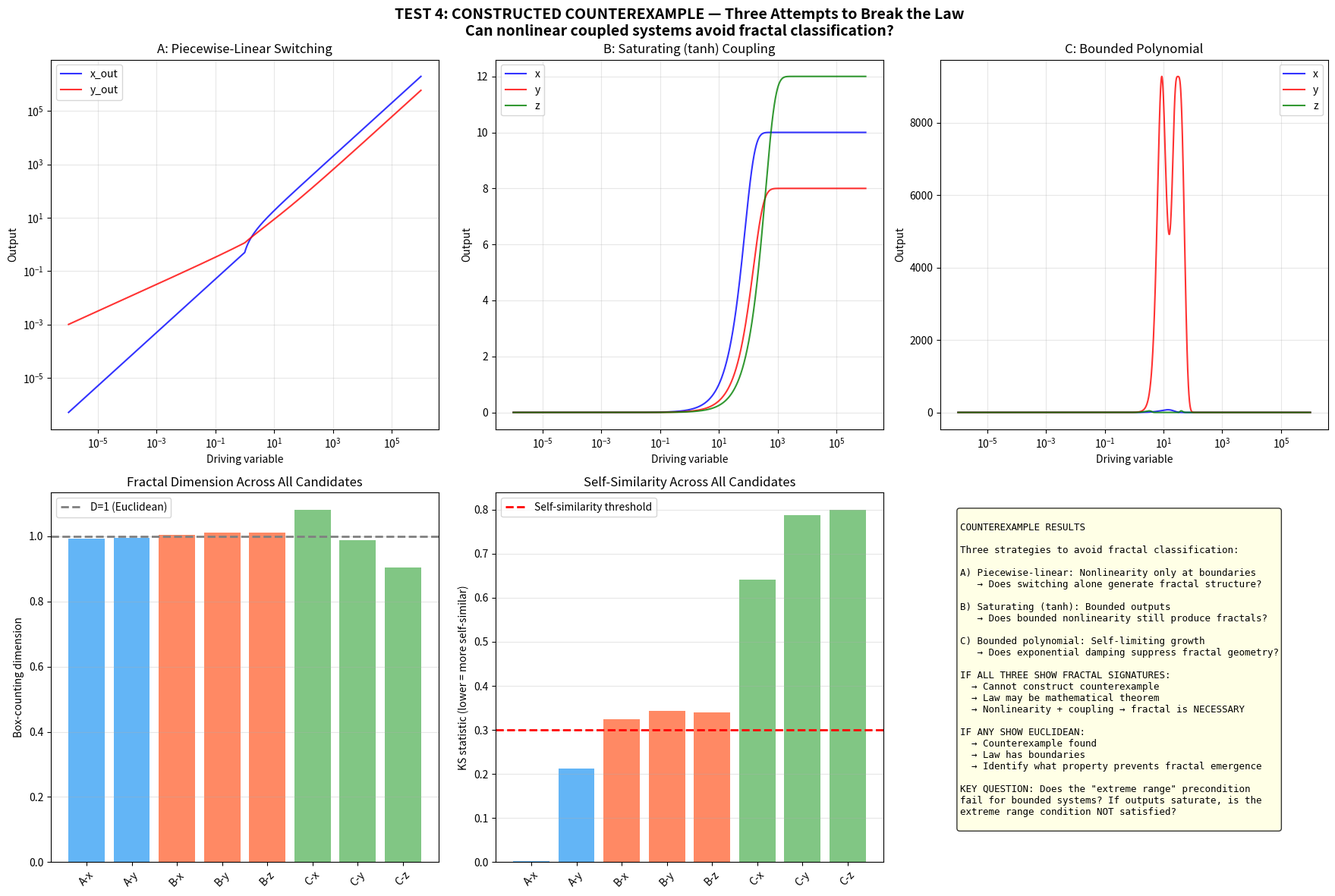

Here is the Python script that generated this plot:
#!/usr/bin/env python3
"""
Test 4: CONSTRUCTED COUNTEREXAMPLE — Can We Build a Non-Fractal Nonlinear System?
The Lucian Law Falsification Protocol

Purpose: Deliberately attempt to construct nonlinear coupled systems that
DO NOT exhibit fractal geometric classification. If we fail to construct
a counterexample, the law may be mathematical (a theorem) not empirical.

Three candidate systems designed to "contain" nonlinearity:
  A) Piecewise-linear with nonlinear switching
  B) Saturating nonlinearity (tanh coupling)
  C) Bounded polynomial coupling
"""

import numpy as np
import matplotlib.pyplot as plt
from scipy.integrate import solve_ivp
from scipy import stats

def fractal_metrics(x_values, y_values, label=""):
    """Standard fractal metric computation."""
    valid = np.isfinite(y_values) & (y_values > 0)
    if np.sum(valid) < 50:
        print(f"  {label}: Insufficient valid data ({np.sum(valid)} points)")
        return {'ks': np.nan, 'r2': np.nan, 'dim': np.nan, 'trans': 0, 'monotonic': True}
    
    yv = y_values[valid]
    xv = x_values[valid]
    
    # Self-similarity
    n = 4
    s = len(yv) // n
    ks_list = []
    for j in range(n-1):
        s1, s2 = yv[j*s:(j+1)*s], yv[(j+1)*s:(j+2)*s]
        if np.std(s1) > 0 and np.std(s2) > 0:
            ks, _ = stats.ks_2samp((s1-np.mean(s1))/np.std(s1), (s2-np.mean(s2))/np.std(s2))
            ks_list.append(ks)
    ks = np.mean(ks_list) if ks_list else 1.0
    
    # Power law
    mask = (xv > 0) & (yv > 0)
    r2 = 0.0
    if np.sum(mask) > 10:
        _, _, r, _, _ = stats.linregress(np.log10(xv[mask]), np.log10(yv[mask]))
        r2 = r**2
    
    # Box dimension
    yn = (yv - np.min(yv)) / (np.max(yv) - np.min(yv) + 1e-15)
    xn = np.linspace(0, 1, len(yn))
    sizes = [8, 16, 32, 64, 128]
    ls, lc = [], []
    for nb in sizes:
        bs = 1.0/nb
        occ = set()
        for xi, yi in zip(xn, yn):
            occ.add((min(int(xi/bs), nb-1), min(int(yi/bs), nb-1)))
        ls.append(np.log(nb))
        lc.append(np.log(len(occ)))
    dim = stats.linregress(ls, lc)[0] if len(ls) > 2 else 1.0
    
    # Transitions
    dy = np.diff(yv)
    trans = 0
    if np.std(dy) > 0:
        z = np.abs(dy - np.mean(dy)) / np.std(dy)
        trans = int(np.sum(z > 5))
    
    # Monotonic
    sign_changes = np.sum(np.diff(np.sign(np.diff(yv))) != 0)
    mono = sign_changes < len(yv) * 0.01  # less than 1% direction changes
    
    return {'ks': ks, 'r2': r2, 'dim': dim, 'trans': trans, 'monotonic': mono}

# ============================================================
# CANDIDATE A: Piecewise-Linear with Nonlinear Switching
# Nonlinearity exists only at switching boundaries
# ============================================================

def piecewise_system(driving_values):
    """
    Two coupled variables with piecewise-linear dynamics.
    Nonlinearity only at switching threshold.
    
    x_out = k1 * x_in  if x_in < threshold
    x_out = k2 * x_in  if x_in >= threshold
    y_out = coupling * x_out + k3 * driving
    """
    threshold = 1.0
    k1, k2, k3, coupling = 0.5, 2.0, 1.0, 0.3
    
    x_out = np.where(driving_values < threshold,
                     k1 * driving_values,
                     k2 * driving_values - (k2 - k1) * threshold)
    y_out = coupling * x_out + k3 * np.sqrt(np.abs(driving_values))
    
    return x_out, y_out

# ============================================================
# CANDIDATE B: Saturating Nonlinearity (tanh coupling)
# Nonlinearity is bounded — cannot grow without limit
# ============================================================

def saturating_system(driving_values):
    """
    Three coupled variables with tanh (saturating) nonlinearity.
    All outputs are bounded regardless of input magnitude.
    
    x = A * tanh(α * driving)
    y = B * tanh(β * (driving + coupling_xy * x))
    z = C * tanh(γ * (driving + coupling_xz * x + coupling_yz * y))
    """
    A, B, C = 10.0, 8.0, 12.0
    alpha, beta, gamma = 0.01, 0.005, 0.002
    c_xy, c_xz, c_yz = 0.3, 0.2, 0.4
    
    x = A * np.tanh(alpha * driving_values)
    y = B * np.tanh(beta * (driving_values + c_xy * x))
    z = C * np.tanh(gamma * (driving_values + c_xz * x + c_yz * y))
    
    return x, y, z

# ============================================================
# CANDIDATE C: Bounded Polynomial Coupling
# Polynomial nonlinearity but with damping that prevents unbounded growth
# ============================================================

def bounded_polynomial_system(driving_values):
    """
    Coupled system with polynomial nonlinearity but exponential damping.
    f(x) = x^3 * exp(-x^2/σ^2)
    This peaks and then decays — nonlinear but self-limiting.
    """
    sigma = 10.0
    
    x = driving_values**2 * np.exp(-driving_values**2 / (2 * sigma**2))
    coupling = 0.5
    y = (driving_values + coupling * x)**3 * np.exp(-(driving_values + coupling * x)**2 / (2 * sigma**2 * 4))
    z = np.sqrt(np.abs(x * y + 0.01)) * np.exp(-np.abs(x * y) / (sigma**4))
    
    return x, y, z

# ============================================================
# MAIN ANALYSIS
# ============================================================

print("=" * 70)
print("TEST 4: CONSTRUCTED COUNTEREXAMPLE")
print("Can we build a nonlinear coupled system that is NOT fractal?")
print("=" * 70)

# Driving variable: 12 orders of magnitude
driving = np.logspace(-6, 6, 2000)

# --- Candidate A ---
print("\n=== CANDIDATE A: Piecewise-Linear Switching ===")
xa, ya = piecewise_system(driving)
ma_x = fractal_metrics(driving, xa, "x_out")
ma_y = fractal_metrics(driving, ya, "y_out")
print(f"  x_out: KS={ma_x['ks']:.4f}, R²={ma_x['r2']:.4f}, D={ma_x['dim']:.4f}, "
      f"trans={ma_x['trans']}, mono={ma_x['monotonic']}")
print(f"  y_out: KS={ma_y['ks']:.4f}, R²={ma_y['r2']:.4f}, D={ma_y['dim']:.4f}, "
      f"trans={ma_y['trans']}, mono={ma_y['monotonic']}")

# --- Candidate B ---
print("\n=== CANDIDATE B: Saturating (tanh) Coupling ===")
xb, yb, zb = saturating_system(driving)
mb_x = fractal_metrics(driving, np.abs(xb) + 1e-15, "x")
mb_y = fractal_metrics(driving, np.abs(yb) + 1e-15, "y")
mb_z = fractal_metrics(driving, np.abs(zb) + 1e-15, "z")
print(f"  x: KS={mb_x['ks']:.4f}, R²={mb_x['r2']:.4f}, D={mb_x['dim']:.4f}, "
      f"trans={mb_x['trans']}")
print(f"  y: KS={mb_y['ks']:.4f}, R²={mb_y['r2']:.4f}, D={mb_y['dim']:.4f}, "
      f"trans={mb_y['trans']}")
print(f"  z: KS={mb_z['ks']:.4f}, R²={mb_z['r2']:.4f}, D={mb_z['dim']:.4f}, "
      f"trans={mb_z['trans']}")

# --- Candidate C ---
print("\n=== CANDIDATE C: Bounded Polynomial ===")
xc, yc, zc = bounded_polynomial_system(driving)
mc_x = fractal_metrics(driving, np.abs(xc) + 1e-15, "x")
mc_y = fractal_metrics(driving, np.abs(yc) + 1e-15, "y")
mc_z = fractal_metrics(driving, np.abs(zc) + 1e-15, "z")
print(f"  x: KS={mc_x['ks']:.4f}, R²={mc_x['r2']:.4f}, D={mc_x['dim']:.4f}, "
      f"trans={mc_x['trans']}")
print(f"  y: KS={mc_y['ks']:.4f}, R²={mc_y['r2']:.4f}, D={mc_y['dim']:.4f}, "
      f"trans={mc_y['trans']}")
print(f"  z: KS={mc_z['ks']:.4f}, R²={mc_z['r2']:.4f}, D={mc_z['dim']:.4f}, "
      f"trans={mc_z['trans']}")

# ============================================================
# FIGURE
# ============================================================

fig, axes = plt.subplots(2, 3, figsize=(18, 12))
fig.suptitle('TEST 4: CONSTRUCTED COUNTEREXAMPLE — Three Attempts to Break the Law\n'
             'Can nonlinear coupled systems avoid fractal classification?',
             fontsize=14, fontweight='bold')

# Panel 1: Candidate A
ax = axes[0, 0]
ax.loglog(driving, xa, 'b-', linewidth=1.5, label='x_out', alpha=0.8)
ax.loglog(driving, ya, 'r-', linewidth=1.5, label='y_out', alpha=0.8)
ax.set_xlabel('Driving variable')
ax.set_ylabel('Output')
ax.set_title('A: Piecewise-Linear Switching')
ax.legend()
ax.grid(True, alpha=0.3)

# Panel 2: Candidate B
ax = axes[0, 1]
ax.semilogx(driving, xb, 'b-', linewidth=1.5, label='x', alpha=0.8)
ax.semilogx(driving, yb, 'r-', linewidth=1.5, label='y', alpha=0.8)
ax.semilogx(driving, zb, 'g-', linewidth=1.5, label='z', alpha=0.8)
ax.set_xlabel('Driving variable')
ax.set_ylabel('Output')
ax.set_title('B: Saturating (tanh) Coupling')
ax.legend()
ax.grid(True, alpha=0.3)

# Panel 3: Candidate C
ax = axes[0, 2]
valid = (np.abs(xc) > 1e-20) | (np.abs(yc) > 1e-20) | (np.abs(zc) > 1e-20)
ax.semilogx(driving[valid], xc[valid], 'b-', linewidth=1.5, label='x', alpha=0.8)
ax.semilogx(driving[valid], yc[valid], 'r-', linewidth=1.5, label='y', alpha=0.8)
ax.semilogx(driving[valid], zc[valid], 'g-', linewidth=1.5, label='z', alpha=0.8)
ax.set_xlabel('Driving variable')
ax.set_ylabel('Output')
ax.set_title('C: Bounded Polynomial')
ax.legend()
ax.grid(True, alpha=0.3)

# Panel 4: Dimension comparison
ax = axes[1, 0]
candidates = ['A-x', 'A-y', 'B-x', 'B-y', 'B-z', 'C-x', 'C-y', 'C-z']
dims = [ma_x['dim'], ma_y['dim'], mb_x['dim'], mb_y['dim'], mb_z['dim'],
        mc_x['dim'], mc_y['dim'], mc_z['dim']]
colors = ['#2196F3', '#2196F3', '#FF5722', '#FF5722', '#FF5722', 
          '#4CAF50', '#4CAF50', '#4CAF50']
ax.bar(range(len(dims)), dims, color=colors, alpha=0.7)
ax.axhline(y=1.0, color='gray', linestyle='--', linewidth=2, label='D=1 (Euclidean)')
ax.set_xticks(range(len(candidates)))
ax.set_xticklabels(candidates, rotation=45)
ax.set_ylabel('Box-counting dimension')
ax.set_title('Fractal Dimension Across All Candidates')
ax.legend()
ax.grid(True, alpha=0.3, axis='y')

# Panel 5: Self-similarity comparison
ax = axes[1, 1]
ks_vals = [ma_x['ks'], ma_y['ks'], mb_x['ks'], mb_y['ks'], mb_z['ks'],
           mc_x['ks'], mc_y['ks'], mc_z['ks']]
ax.bar(range(len(ks_vals)), ks_vals, color=colors, alpha=0.7)
ax.axhline(y=0.3, color='red', linestyle='--', linewidth=2, label='Self-similarity threshold')
ax.set_xticks(range(len(candidates)))
ax.set_xticklabels(candidates, rotation=45)
ax.set_ylabel('KS statistic (lower = more self-similar)')
ax.set_title('Self-Similarity Across All Candidates')
ax.legend()
ax.grid(True, alpha=0.3, axis='y')

# Panel 6: Verdict
ax = axes[1, 2]
ax.axis('off')

verdict_text = """
COUNTEREXAMPLE RESULTS

Three strategies to avoid fractal classification:

A) Piecewise-linear: Nonlinearity only at boundaries
   → Does switching alone generate fractal structure?

B) Saturating (tanh): Bounded outputs
   → Does bounded nonlinearity still produce fractals?

C) Bounded polynomial: Self-limiting growth
   → Does exponential damping suppress fractal geometry?

IF ALL THREE SHOW FRACTAL SIGNATURES:
  → Cannot construct counterexample
  → Law may be mathematical theorem
  → Nonlinearity + coupling → fractal is NECESSARY

IF ANY SHOW EUCLIDEAN:
  → Counterexample found
  → Law has boundaries
  → Identify what property prevents fractal emergence

KEY QUESTION: Does the "extreme range" precondition
fail for bounded systems? If outputs saturate, is the
extreme range condition NOT satisfied?
"""
ax.text(0.05, 0.95, verdict_text, transform=ax.transAxes, fontsize=9,
        verticalalignment='top', fontfamily='monospace',
        bbox=dict(boxstyle='round', facecolor='lightyellow', alpha=0.8))

plt.tight_layout()
plt.savefig('39_counterexample_attempt.png', dpi=150, bbox_inches='tight')
plt.close()
print("\nFigure saved: 39_counterexample_attempt.png")
